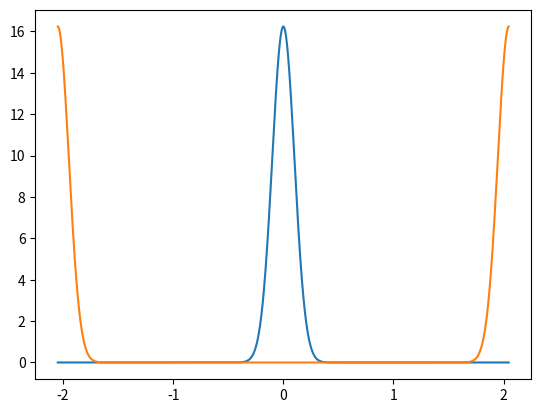

Here is the Python script that generated this plot:
import numpy as np
from numpy.fft import fft,ifft,fftshift
import matplotlib.pyplot as plt

T = 500
N=2**11
dt=T/N
z=1
t = np.arange(start=-T/2,stop=T/2,step=dt)

F=1/dt
df=1/T
f = np.arange(start=-F/2,stop=F/2,step=df)
w = 2*np.pi*f 
x = np.exp(-t**2/5)


h = np.exp(1j*w**2*z)
y = ifft(h*fftshift(fft(x)))

print(np.linalg.norm(x,ord=2),np.linalg.norm(y,ord=2))

plt.plot(t,np.abs(x))
plt.plot(t,np.abs(y))
plt.show()



plt.clf()

xf = fftshift(fft(x))
yf = fftshift(fft(y))


plt.plot(f,np.abs(xf))
plt.plot(f,np.abs(yf))
plt.show()